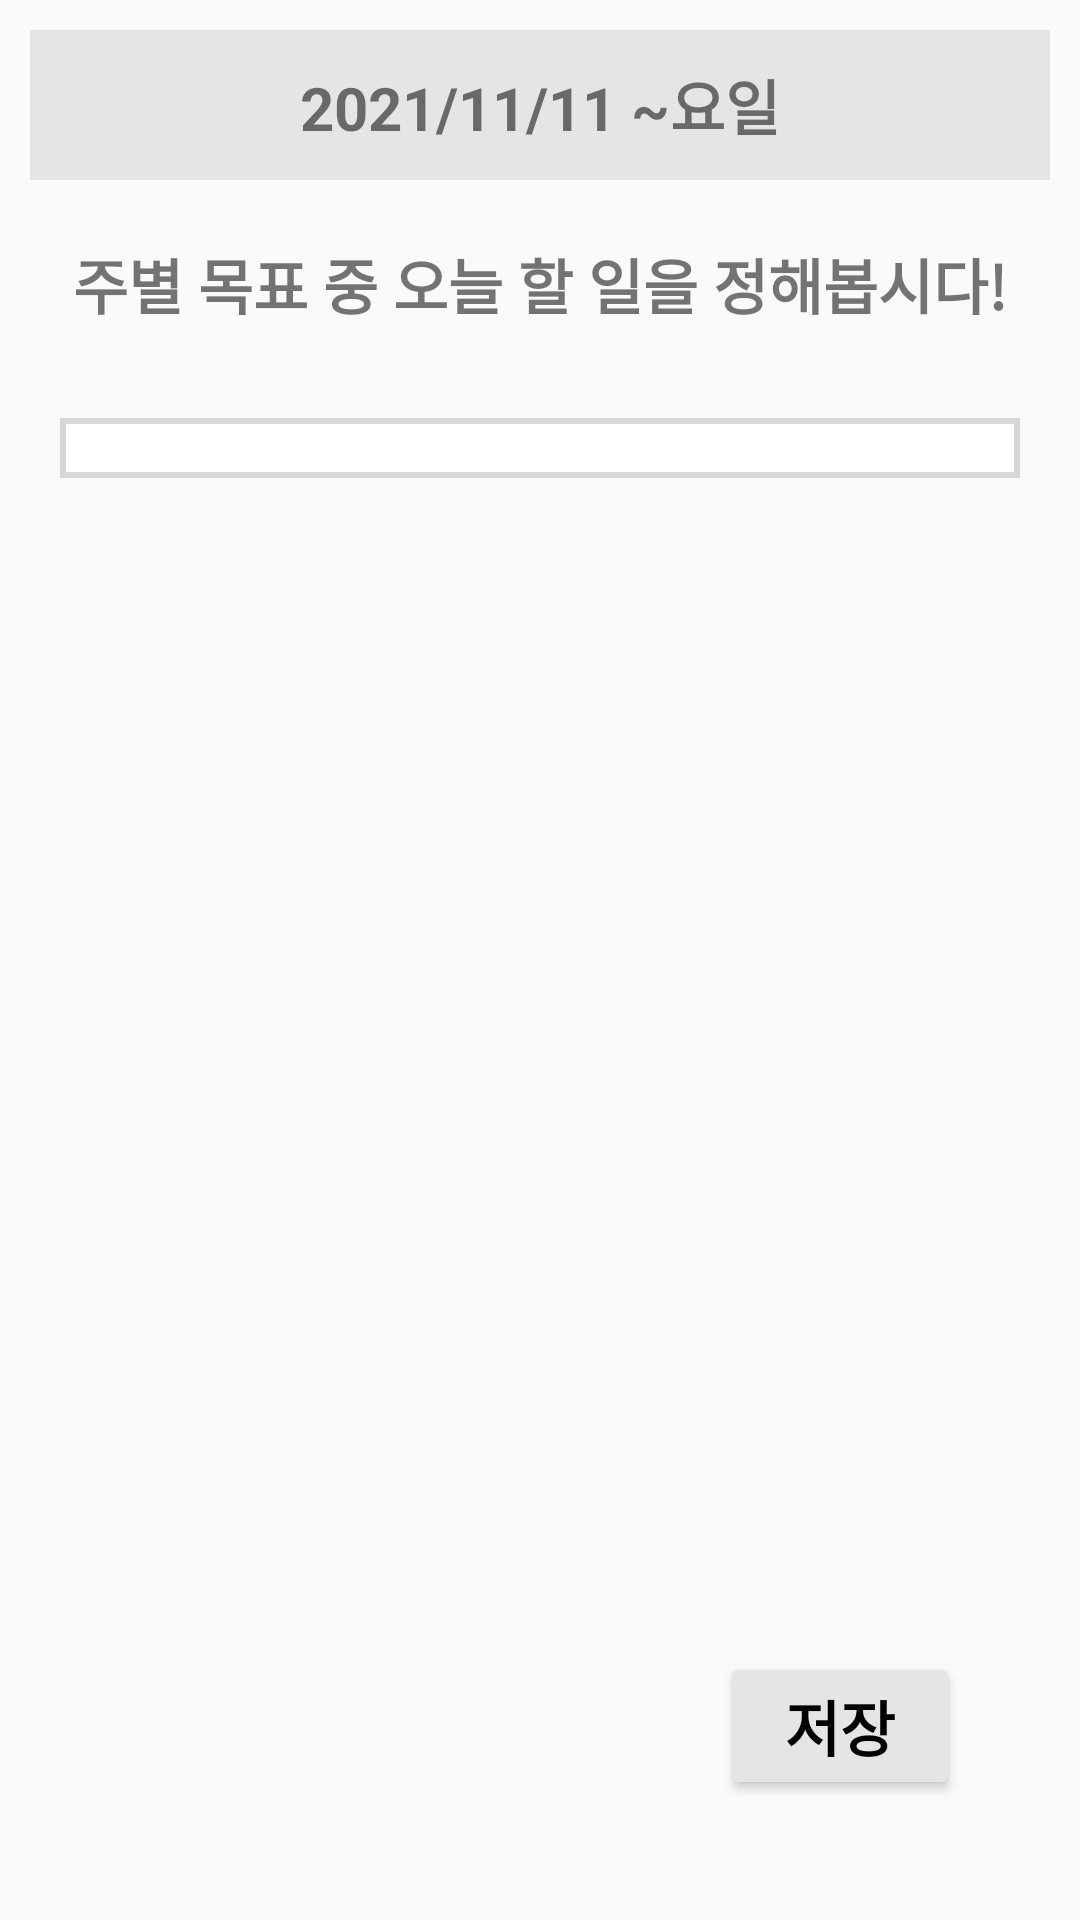

Here is an Android app screen rendered from its layout file. Give the layout XML and the strings, colors and styles it references.
<!-- AndroidManifest.xml: application theme Theme.Big_Picture -->
<!-- res/layout/today_category.xml -->
<?xml version="1.0" encoding="utf-8"?>
<RelativeLayout xmlns:android="http://schemas.android.com/apk/res/android"
    android:layout_width="match_parent"
    android:layout_height="match_parent"
    android:orientation="vertical">

    <TextView
        android:id="@+id/textViewTodayDate"
        android:layout_width="match_parent"
        android:layout_height="50dp"
        android:layout_margin="10dp"
        android:text="2021/11/11 ~요일"
        android:background="#E5E5E5"
        android:textSize="20dp"
        android:textStyle="bold"
        android:gravity="center"/>

    <TextView
        android:id="@+id/textViewTodayExplain"
        android:layout_width="match_parent"
        android:layout_height="wrap_content"
        android:layout_margin="10dp"
        android:text="주별 목표 중 오늘 할 일을 정해봅시다!"
        android:layout_below="@+id/textViewTodayDate"
        android:textSize="20dp"
        android:textStyle="bold"
        android:gravity="center"/>

    <RelativeLayout
        android:id="@+id/RelativeLayoutTodo"
        android:layout_width="match_parent"
        android:layout_height="wrap_content"
        android:layout_below="@+id/textViewTodayExplain"
        android:layout_margin="20dp"
        android:background="@drawable/layout_border">

        <androidx.recyclerview.widget.RecyclerView
            android:id="@+id/recyclerView"
            android:layout_width="match_parent"
            android:layout_height="wrap_content"
            android:layout_margin="10dp" />

    </RelativeLayout>

    <Button
        android:id="@+id/categorySaveButton"
        android:layout_width="80dp"
        android:layout_height="wrap_content"
        android:layout_alignParentRight="true"
        android:layout_alignParentBottom="true"
        android:layout_margin="40dp"
        android:backgroundTint="#E5E5E5"
        android:gravity="center"
        android:text="저장"
        android:textColor="@color/black"
        android:textSize="20dp"
        android:textStyle="bold" />

</RelativeLayout>
<!-- resources referenced by this layout -->
<resources>
  <color name="black">#FF000000</color>
  <!-- drawable layout_border (drawable-v24) -->
  <?xml version="1.0" encoding="utf-8"?>
  <layer-list xmlns:android="http://schemas.android.com/apk/res/android">
  
      <item>
          <shape android:shape="rectangle">
              <solid android:color="#d7d7d7" />
          </shape>
      </item>
  
      <item android:top="2dp" android:bottom="2dp" android:right="2dp" android:left="2dp">
          <shape android:shape="rectangle">
              <solid android:color="#ffffff" />
          </shape>
      </item>
  
  </layer-list>
  <style name="Theme.Big_Picture" parent="Theme.AppCompat.Light">
          
          <item name="colorPrimary">@color/deepBlue</item>
          <item name="colorPrimaryVariant">@color/bright_blue</item>
          <item name="colorOnPrimary">@color/bright_yellow</item>
          
          <item name="colorSecondary">@color/deep_gray</item>
          <item name="colorSecondaryVariant">@color/bright_gray</item>
          <item name="colorOnSecondary">@color/black</item>
          
          <item name="android:statusBarColor" tools:targetApi="l">?attr/colorPrimaryVariant</item>
          
      </style>
  <color name="deepBlue">#5987B1</color>
  <color name="bright_blue">#AFC7DD</color>
  <color name="bright_yellow">#FAEE89</color>
  <color name="deep_gray">#424350</color>
  <color name="bright_gray">#E5E5E5</color>
</resources>
